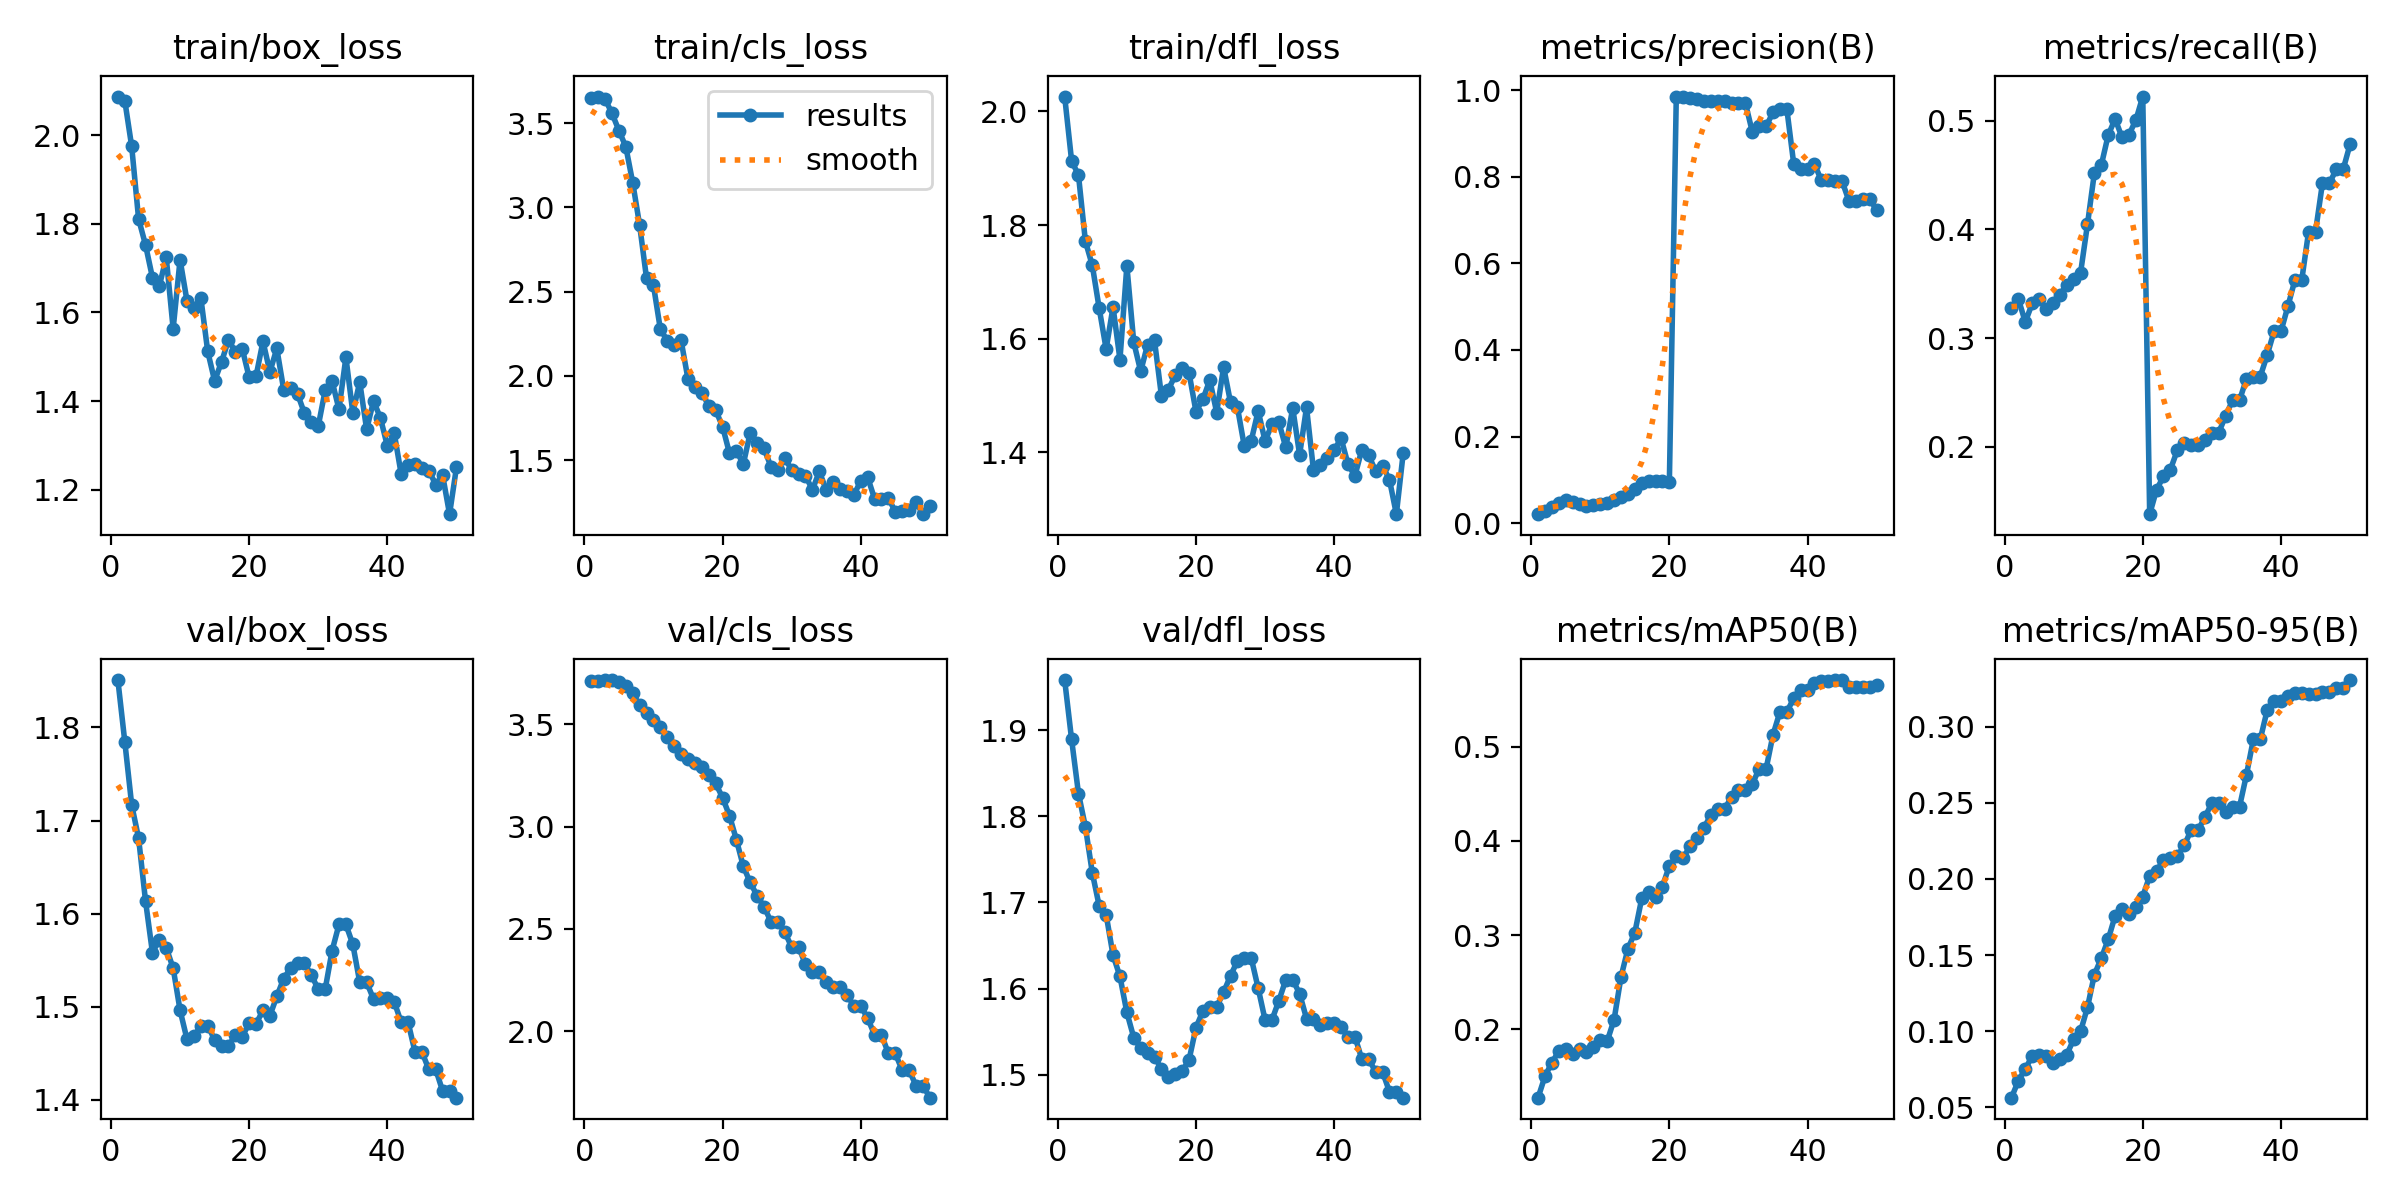

Data behind this chart, as committed beside it:
epoch, time, train/box_loss, train/cls_loss, train/dfl_loss, metrics/precision(B), metrics/recall(B), metrics/mAP50(B), metrics/mAP50-95(B), val/box_loss, val/cls_loss, val/dfl_loss, lr/pg0, lr/pg1, lr/pg2
1, 9.439, 2.087, 3.647, 2.026, 0.02045, 0.3278, 0.1272, 0.05639, 1.851, 3.713, 1.958, 1.111e-05, 1.111e-05, 1.111e-05
2, 18.45, 2.078, 3.657, 1.913, 0.02774, 0.336, 0.15, 0.06752, 1.785, 3.709, 1.889, 3.26701e-05, 3.26701e-05, 3.26701e-05
3, 29.04, 1.974, 3.642, 1.887, 0.03675, 0.3148, 0.1645, 0.07531, 1.717, 3.715, 1.826, 5.33502e-05, 5.33502e-05, 5.33502e-05
4, 38.78, 1.811, 3.557, 1.771, 0.04697, 0.3319, 0.1767, 0.08367, 1.681, 3.715, 1.788, 7.31505e-05, 7.31505e-05, 7.31505e-05
5, 48.33, 1.752, 3.455, 1.729, 0.05261, 0.336, 0.1794, 0.08471, 1.614, 3.704, 1.734, 9.20708e-05, 9.20708e-05, 9.20708e-05
6, 57.66, 1.679, 3.359, 1.653, 0.04764, 0.3265, 0.1738, 0.08368, 1.558, 3.687, 1.696, 0.0001101, 0.0001101, 0.0001101
7, 69.34, 1.66, 3.146, 1.582, 0.04321, 0.3319, 0.1791, 0.07892, 1.572, 3.65, 1.686, 0.0001273, 0.0001273, 0.0001273
8, 79.65, 1.724, 2.894, 1.656, 0.04005, 0.3399, 0.1756, 0.08171, 1.563, 3.592, 1.639, 0.0001436, 0.0001436, 0.0001436
9, 89.39, 1.563, 2.578, 1.563, 0.04184, 0.3492, 0.1806, 0.08458, 1.541, 3.554, 1.614, 0.000159, 0.000159, 0.000159
10, 100, 1.719, 2.538, 1.728, 0.04445, 0.3548, 0.1885, 0.09473, 1.496, 3.52, 1.572, 0.0001735, 0.0001735, 0.0001735
11, 110.5, 1.626, 2.276, 1.593, 0.04676, 0.3601, 0.1872, 0.09997, 1.465, 3.486, 1.543, 0.0001871, 0.0001871, 0.0001871
12, 119.7, 1.61, 2.21, 1.543, 0.05319, 0.4047, 0.2101, 0.1157, 1.468, 3.439, 1.531, 0.0001999, 0.0001999, 0.0001999
13, 128.3, 1.633, 2.183, 1.589, 0.0607, 0.4521, 0.2555, 0.1372, 1.479, 3.394, 1.526, 0.0002118, 0.0002118, 0.0002118
14, 138.5, 1.512, 2.211, 1.597, 0.06709, 0.4592, 0.2853, 0.1479, 1.48, 3.356, 1.521, 0.0002228, 0.0002228, 0.0002228
15, 148.7, 1.445, 1.981, 1.499, 0.07776, 0.4868, 0.3026, 0.1603, 1.465, 3.331, 1.507, 0.0002329, 0.0002329, 0.0002329
16, 158.6, 1.488, 1.935, 1.51, 0.09312, 0.5017, 0.3389, 0.1757, 1.457, 3.309, 1.497, 0.0002421, 0.0002421, 0.0002421
17, 167.6, 1.537, 1.9, 1.535, 0.09795, 0.4846, 0.3453, 0.1802, 1.458, 3.29, 1.501, 0.0002505, 0.0002505, 0.0002505
18, 176.5, 1.512, 1.824, 1.548, 0.0964, 0.4872, 0.3399, 0.177, 1.47, 3.249, 1.504, 0.000258, 0.000258, 0.000258
19, 185.6, 1.518, 1.797, 1.54, 0.0979, 0.5005, 0.3516, 0.1813, 1.468, 3.211, 1.517, 0.0002646, 0.0002646, 0.0002646
20, 195.8, 1.453, 1.7, 1.472, 0.09547, 0.5222, 0.3737, 0.1884, 1.482, 3.141, 1.555, 0.0002703, 0.0002703, 0.0002703
21, 205.8, 1.456, 1.542, 1.493, 0.9838, 0.138, 0.3837, 0.2019, 1.482, 3.053, 1.574, 0.0002751, 0.0002751, 0.0002751
22, 215.7, 1.535, 1.558, 1.527, 0.9859, 0.1606, 0.3822, 0.2052, 1.496, 2.935, 1.579, 0.0002791, 0.0002791, 0.0002791
23, 226.2, 1.466, 1.476, 1.47, 0.9827, 0.1728, 0.3944, 0.2125, 1.49, 2.806, 1.579, 0.0002822, 0.0002822, 0.0002822
24, 235.2, 1.519, 1.664, 1.55, 0.9807, 0.1791, 0.4032, 0.214, 1.511, 2.727, 1.596, 0.0002844, 0.0002844, 0.0002844
25, 244.1, 1.425, 1.605, 1.488, 0.9749, 0.1968, 0.4137, 0.2149, 1.53, 2.662, 1.615, 0.0002857, 0.0002857, 0.0002857
26, 253.1, 1.43, 1.57, 1.479, 0.9763, 0.2034, 0.4277, 0.222, 1.542, 2.608, 1.632, 0.0002861, 0.0002861, 0.0002861
27, 262.5, 1.416, 1.463, 1.41, 0.9744, 0.2012, 0.4338, 0.232, 1.546, 2.536, 1.635, 0.0002857, 0.0002857, 0.0002857
28, 271.3, 1.372, 1.444, 1.42, 0.9744, 0.2012, 0.4338, 0.232, 1.546, 2.536, 1.635, 0.0002844, 0.0002844, 0.0002844
29, 280, 1.353, 1.512, 1.473, 0.9707, 0.2058, 0.447, 0.2405, 1.534, 2.485, 1.601, 0.0002822, 0.0002822, 0.0002822
30, 289.3, 1.344, 1.444, 1.42, 0.9708, 0.2131, 0.4543, 0.25, 1.519, 2.411, 1.564, 0.0002791, 0.0002791, 0.0002791
31, 298.9, 1.424, 1.421, 1.449, 0.9708, 0.2131, 0.4543, 0.25, 1.519, 2.411, 1.564, 0.0002751, 0.0002751, 0.0002751
32, 307.9, 1.445, 1.41, 1.452, 0.9046, 0.2287, 0.4605, 0.2436, 1.56, 2.328, 1.586, 0.0002703, 0.0002703, 0.0002703
33, 317.3, 1.381, 1.325, 1.409, 0.9171, 0.2428, 0.4766, 0.2473, 1.588, 2.288, 1.61, 0.0002646, 0.0002646, 0.0002646
34, 326.1, 1.499, 1.434, 1.478, 0.9171, 0.2428, 0.4766, 0.2473, 1.588, 2.288, 1.61, 0.000258, 0.000258, 0.000258
35, 336.1, 1.374, 1.325, 1.396, 0.9492, 0.2624, 0.5129, 0.2682, 1.567, 2.241, 1.594, 0.0002505, 0.0002505, 0.0002505
36, 345.3, 1.443, 1.37, 1.479, 0.957, 0.2646, 0.5372, 0.2915, 1.526, 2.217, 1.565, 0.0002422, 0.0002422, 0.0002422
37, 354.1, 1.336, 1.33, 1.369, 0.957, 0.2646, 0.5372, 0.2915, 1.526, 2.217, 1.565, 0.0002329, 0.0002329, 0.0002329
38, 362.9, 1.4, 1.32, 1.378, 0.8299, 0.2843, 0.5516, 0.3107, 1.508, 2.18, 1.558, 0.0002228, 0.0002228, 0.0002228
39, 372, 1.362, 1.296, 1.39, 0.8188, 0.3062, 0.5608, 0.3171, 1.509, 2.123, 1.56, 0.0002118, 0.0002118, 0.0002118
40, 380.8, 1.298, 1.377, 1.404, 0.8188, 0.3062, 0.5608, 0.3171, 1.509, 2.123, 1.56, 0.0001999, 0.0001999, 0.0001999
41, 389.8, 1.327, 1.399, 1.424, 0.8298, 0.3292, 0.5681, 0.3202, 1.505, 2.064, 1.556, 0.0001872, 0.0001872, 0.0001872
42, 398.6, 1.235, 1.272, 1.379, 0.7919, 0.3531, 0.5703, 0.322, 1.483, 1.982, 1.544, 0.0001735, 0.0001735, 0.0001735
43, 407, 1.256, 1.27, 1.358, 0.7919, 0.3531, 0.5703, 0.322, 1.483, 1.982, 1.544, 0.000159, 0.000159, 0.000159
44, 415.8, 1.258, 1.278, 1.405, 0.7899, 0.398, 0.571, 0.3213, 1.451, 1.892, 1.518, 0.0001436, 0.0001436, 0.0001436
45, 424.5, 1.248, 1.193, 1.395, 0.7899, 0.398, 0.571, 0.3213, 1.451, 1.892, 1.518, 0.0001274, 0.0001274, 0.0001274
46, 434.1, 1.243, 1.2, 1.366, 0.7442, 0.4424, 0.5636, 0.3227, 1.433, 1.809, 1.504, 0.0001102, 0.0001102, 0.0001102
47, 442.5, 1.212, 1.207, 1.376, 0.7442, 0.4424, 0.5636, 0.3227, 1.433, 1.809, 1.504, 9.21641e-05, 9.21641e-05, 9.21641e-05
48, 450.9, 1.232, 1.252, 1.352, 0.7494, 0.4552, 0.5633, 0.3252, 1.409, 1.735, 1.481, 7.32482e-05, 7.32482e-05, 7.32482e-05
49, 459.8, 1.145, 1.181, 1.291, 0.7494, 0.4552, 0.5633, 0.3252, 1.409, 1.735, 1.481, 5.34524e-05, 5.34524e-05, 5.34524e-05
50, 469.2, 1.251, 1.228, 1.4, 0.7227, 0.4783, 0.5659, 0.3305, 1.402, 1.676, 1.474, 3.27767e-05, 3.27767e-05, 3.27767e-05
